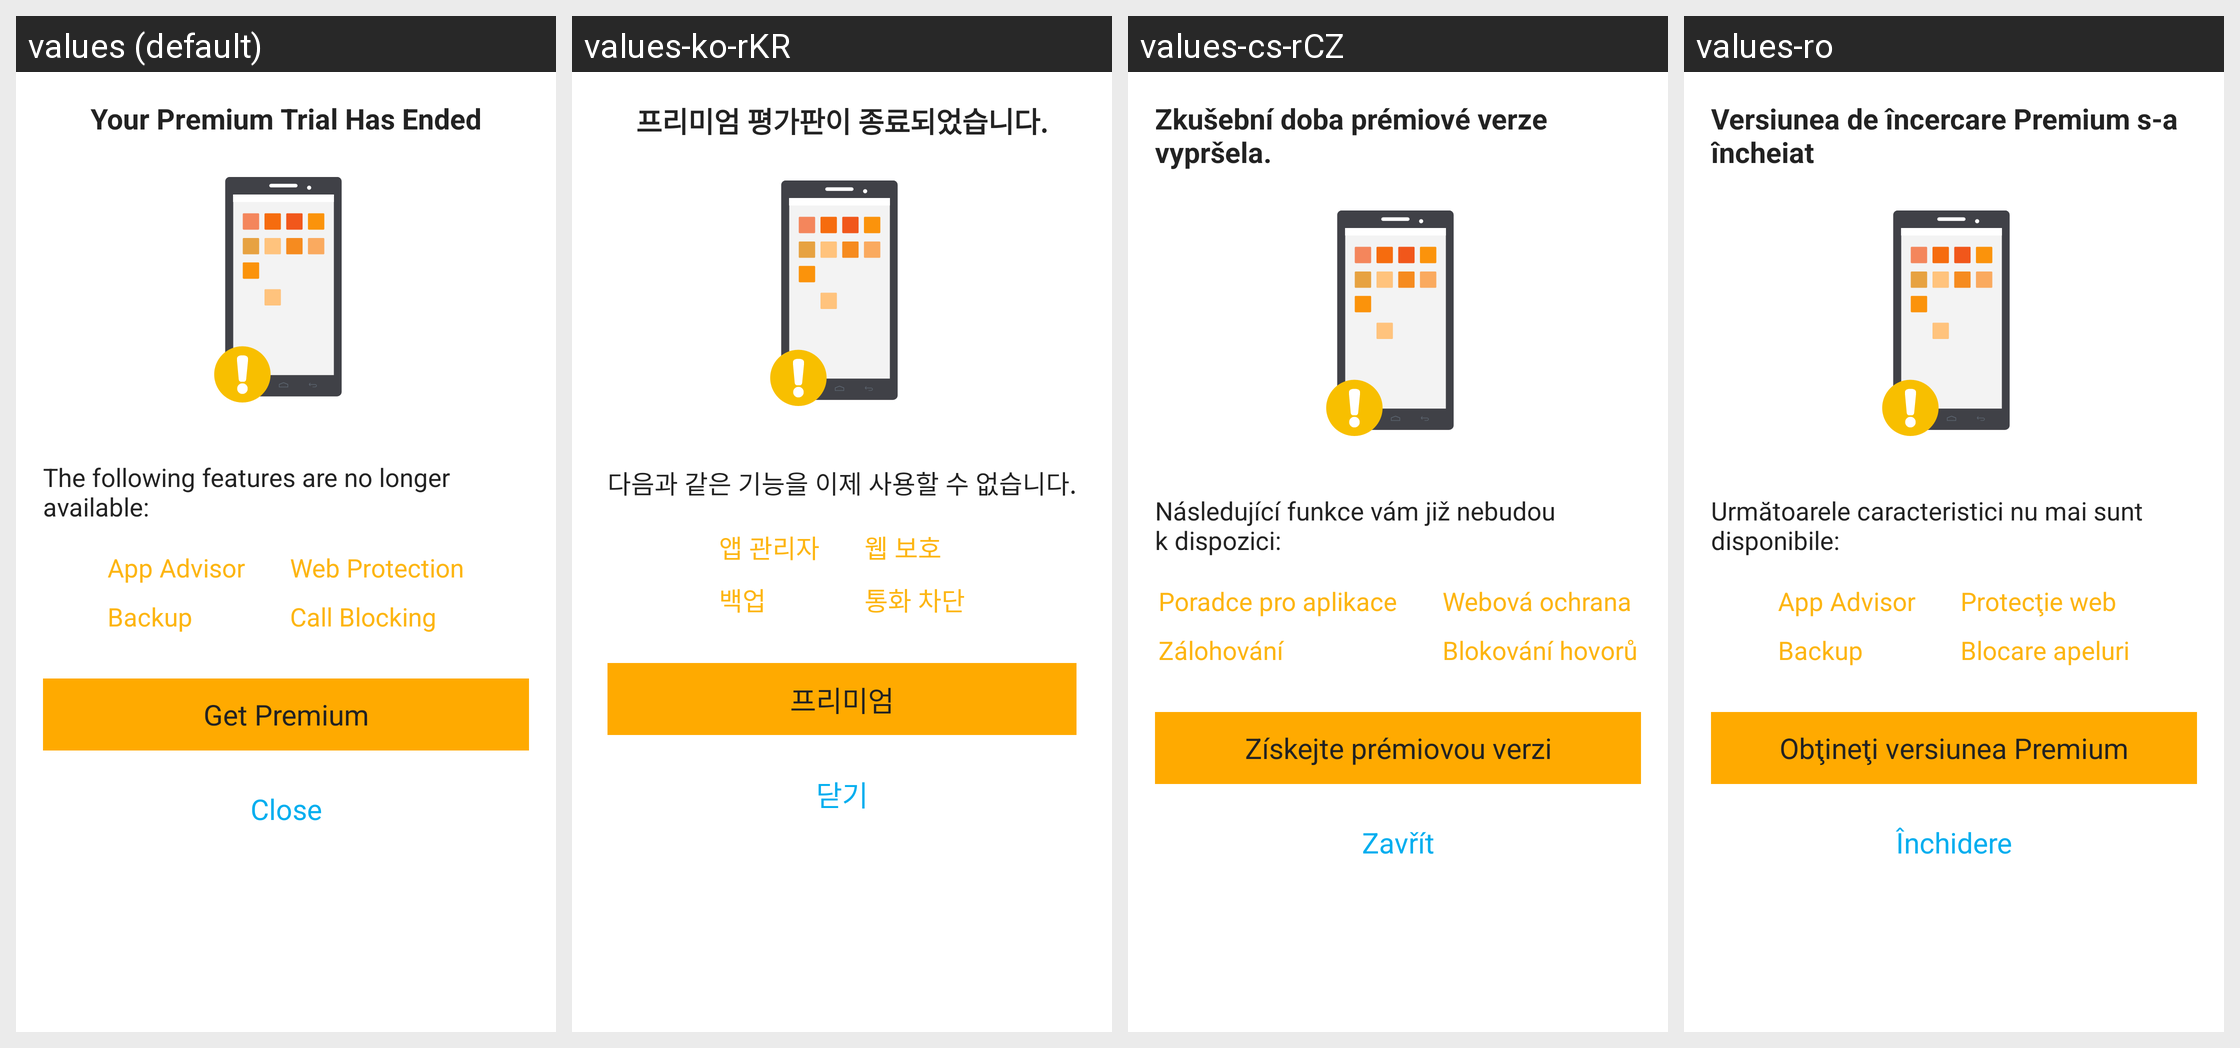

Here is an Android app screen in its default locale and in the app's own translations. Write out the translated-string differences for the strings that appear on this screen.
Android screen res/layout/premium_trial_ends.xml rendered under 4 locales, left to right: values (default), values-ko-rKR, values-cs-rCZ, values-ro. Device: Nexus 5 (rendered at 1080×1920; each locale shown at half size, 540×960, under a caption strip naming it); theme NortonTheme.
Other locales in the repository, not shown: values-da, values-de, values-el, values-es, values-fi, values-fr, values-hu, values-it, values-ja-rJP, values-nb, values-nl, values-pl, values-pt-rBR, values-pt-rPT, values-ru, values-sk, values-sv, values-tr-rTR, values-zh-rCN, values-zh-rTW.
Strings drawn on this screen, with the default value and each locale's value (text and hints the layout hard-codes, and strings that could not be matched under every locale, appear in the picture but are not listed):

trial_ends_title
  values: Your Premium Trial Has Ended
  values-ko-rKR: 프리미엄 평가판이 종료되었습니다.
  values-cs-rCZ: Zkušební doba prémiové verze vypršela.
  values-ro: Versiunea de încercare Premium s-a încheiat

trial_hint_info
  values: The following features are no longer available:
  values-ko-rKR: 다음과 같은 기능을 이제 사용할 수 없습니다.
  values-cs-rCZ: Následující funkce vám již nebudou k dispozici:
  values-ro: Următoarele caracteristici nu mai sunt disponibile:

feature_app_advisor
  values: App Advisor
  values-ko-rKR: 앱 관리자
  values-cs-rCZ: Poradce pro aplikace
  values-ro: App Advisor

feature_web_protect
  values: Web Protection
  values-ko-rKR: 웹 보호
  values-cs-rCZ: Webová ochrana
  values-ro: Protecţie web

feature_backup
  values: Backup
  values-ko-rKR: 백업
  values-cs-rCZ: Zálohování
  values-ro: Backup

feature_call_block
  values: Call Blocking
  values-ko-rKR: 통화 차단
  values-cs-rCZ: Blokování hovorů
  values-ro: Blocare apeluri

trial_back_msg
  values: Get Premium
  values-ko-rKR: 프리미엄
  values-cs-rCZ: Získejte prémiovou verzi
  values-ro: Obţineţi versiunea Premium

close
  values: Close
  values-ko-rKR: 닫기
  values-cs-rCZ: Zavřít
  values-ro: Închidere
